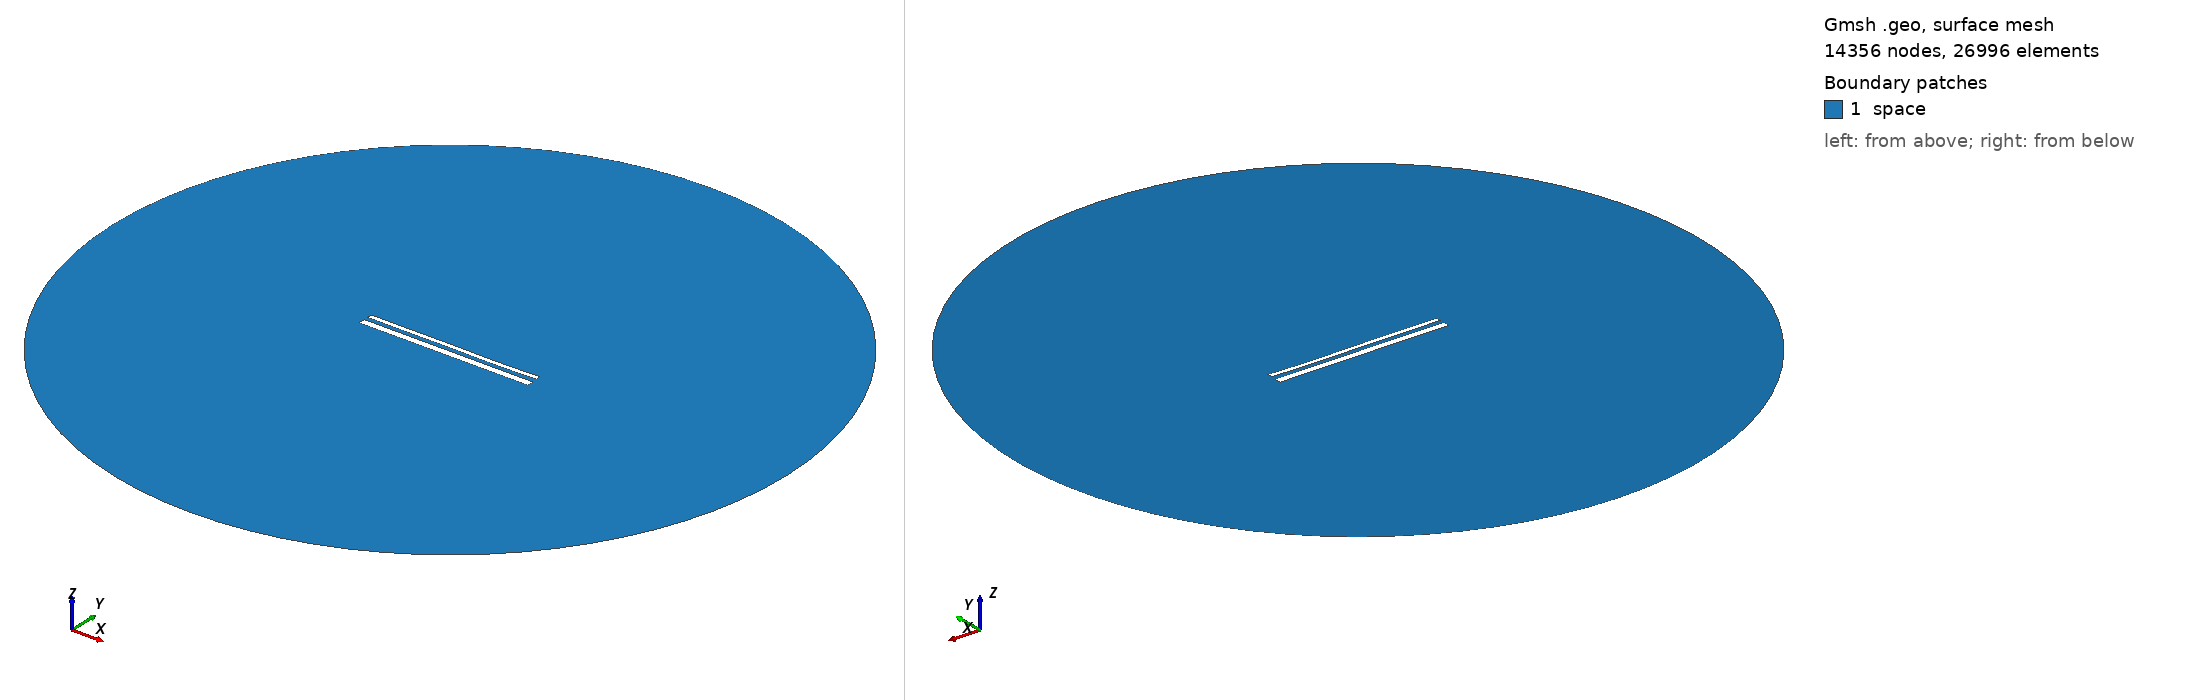

Gmsh geometry script, surface-meshed: 14356 nodes, 26996 surface elements. Boundary patches (legend numbers): 1 space. Left view from above one corner, right view from below the opposite corner. Legend entries are the model's physical surfaces. The drawing asked Gmsh for element sizes between 1% and 20% of the model's largest extent; the script's own settings can give other sizes.

=== 14667.geo (drawn) ===
//---------------------------------------
// Geometry kernel
//---------------------------------------

SetFactory("OpenCASCADE");



//---------------------------------------
// Parameters of the geometry
//---------------------------------------

// Overetch of the upper plate
overetch = 0.5;

// Distance between the plates
distance = 2.25;

// Discretization over the x axis (for the deformation)
nx = 50; 

// Length of the plate
L = 100 - overetch; 

// Number of modes
n = 4; 

// 1st mode coefficient
coeff(1) = 0.0;
beta(1) = 0.596864 * 3.1415926535 / L;

// 2nd mode coefficient
coeff(2) = -0.075;
beta(2) = 1.49418 * 3.1415926535 / L;

// 3rd mode coefficient
coeff(3) = 0.07499999999999998;
beta(3) = 2.50025 * 3.1415926535 / L;

// 4th mode coefficient
coeff(4) = -0.075;
beta(4) = 3.49999 * 3.1415926535 / L;



//---------------------------------------
// Upper plate (deformed rectangle)
//---------------------------------------

// Coordiantes of the upper plate
xmin = -50;
xmax = 50 - overetch;

// Height of the upper plate
yheight = 4 - 2 * overetch;

// Indexes of the points
UpperID[] = {};
LowerID[] = {};
LeftID[] = {};
RightID[] = {};

// Point index
p = 1;

// Horizontal edges
For i In {1:nx}
    x = xmin + (i-1)*(xmax - xmin)/(nx-1);

    y_bottom = distance / 2 + overetch;
    For j In {1:n}
        C = (Cosh(beta(j)*L) + Cos(beta(j)*L)) / (Sinh(beta(j)*L) + Sin(beta(j)*L));
        y_bottom  = y_bottom + coeff(j) * (Cosh(beta(j)*(x+50)) - Cos(beta(j)*(x+50)) - C * (Sinh(beta(j)*(x+50)) - Sin(beta(j)*(x+50))));
    EndFor

    y_top = y_bottom + yheight;

    Point(p) = {x, y_top, 0, 1.0};
    UpperID[i] = p;
    p = p + 1;

    Point(p) = {x, y_bottom, 0, 1.0};
    LowerID[i] = p;
    p = p + 1;
EndFor

// Create point lists
UpperPts[] = {}; LowerPts[] = {};
For i In {1:nx}
  UpperPts[] += {UpperID[i]};
  LowerPts[] += {LowerID[i]};
EndFor

// Build splines
Spline(1) = {UpperPts[]};
Spline(2) = {LowerPts[]};
Line(3) = {LowerPts[nx-1], UpperPts[nx-1]};
Line(4) = {LowerPts[0], UpperPts[0]};

// Build the plane surface
Curve Loop(1) = {2, 3, -1, -4};
Plane Surface(1) = {1};



//---------------------------------------
// Lower plate (rectangle)
//---------------------------------------

// Vertices
Point(1001) = {-50, -1, 0, 1.0};
Point(1002) = { 50, -1, 0, 1.0};
Point(1003) = { 50,  -5, 0, 1.0};
Point(1004) = {-50,  -5, 0, 1.0};

// Edges
Line(5) = {1001, 1002};
Line(6) = {1002, 1003};
Line(7) = {1003, 1004};
Line(8) = {1004, 1001};

// Plane surface
Line Loop(2) = {5, 6, 7, 8};
Plane Surface(2) = {2}; 



//---------------------------------------
// Outer (fictious) boundary
//---------------------------------------

// Points
Point(1005) = {0, 0, 0};       // Center
Point(1006) = {200, 0, 0};     // Start point
Point(1007) = {0, 200, 0};     // 90 degrees
Point(1008) = {-200, 0, 0};    // 180 degrees
Point(1009) = {0, -200, 0};    // 270 degrees

// Circle arcs (each needs start, center, end)
Circle(9) = {1006, 1005, 1007};
Circle(10) = {1007, 1005, 1008};
Circle(11) = {1008, 1005, 1009};
Circle(12) = {1009, 1005, 1006};

// Plane surface for the entire domain
Curve Loop(3) = {9, 10, 11, 12};
Surface(3) = {3};

// Subtract the plates from the whole domain to obtain the actual domain where we want to solve the equations
BooleanDifference{ Surface{3}; Delete; }{ Surface{1}; Surface{2}; Delete; }




//---------------------------------------
// Transfinite Lines/Curves
//---------------------------------------

// Set the number of points on the boundaries
r = 7;

// Plates
Transfinite Curve {1, 2} = 50*r Using Progression 1;
Transfinite Curve {3, 4} = 2*r Using Progression 1;
Transfinite Line {5, 7} = 50*r Using Progression 1;
Transfinite Line {6, 8} = 2*r Using Progression 1;

// Outer boundary
Transfinite Line {9, 10, 11, 12} = 20 Using Progression 1;



//---------------------------------------
// Physical groups
//---------------------------------------                

// Physical curves (boundaries)
Physical Line("force_segment", 10) = {2};
Physical Line("upper_plate", 11) = {1, 3, 4};
Physical Line("lower_plate", 12) = {5, 6, 7, 8};
Physical Line("boundary", 20) = {9, 10, 11, 12};

// Physical Surfaces
Physical Surface("space", 30) = {3};



//---------------------------------------
// 6. Generate the Mesh
//---------------------------------------

// 2D mesh generation
Mesh 2;
